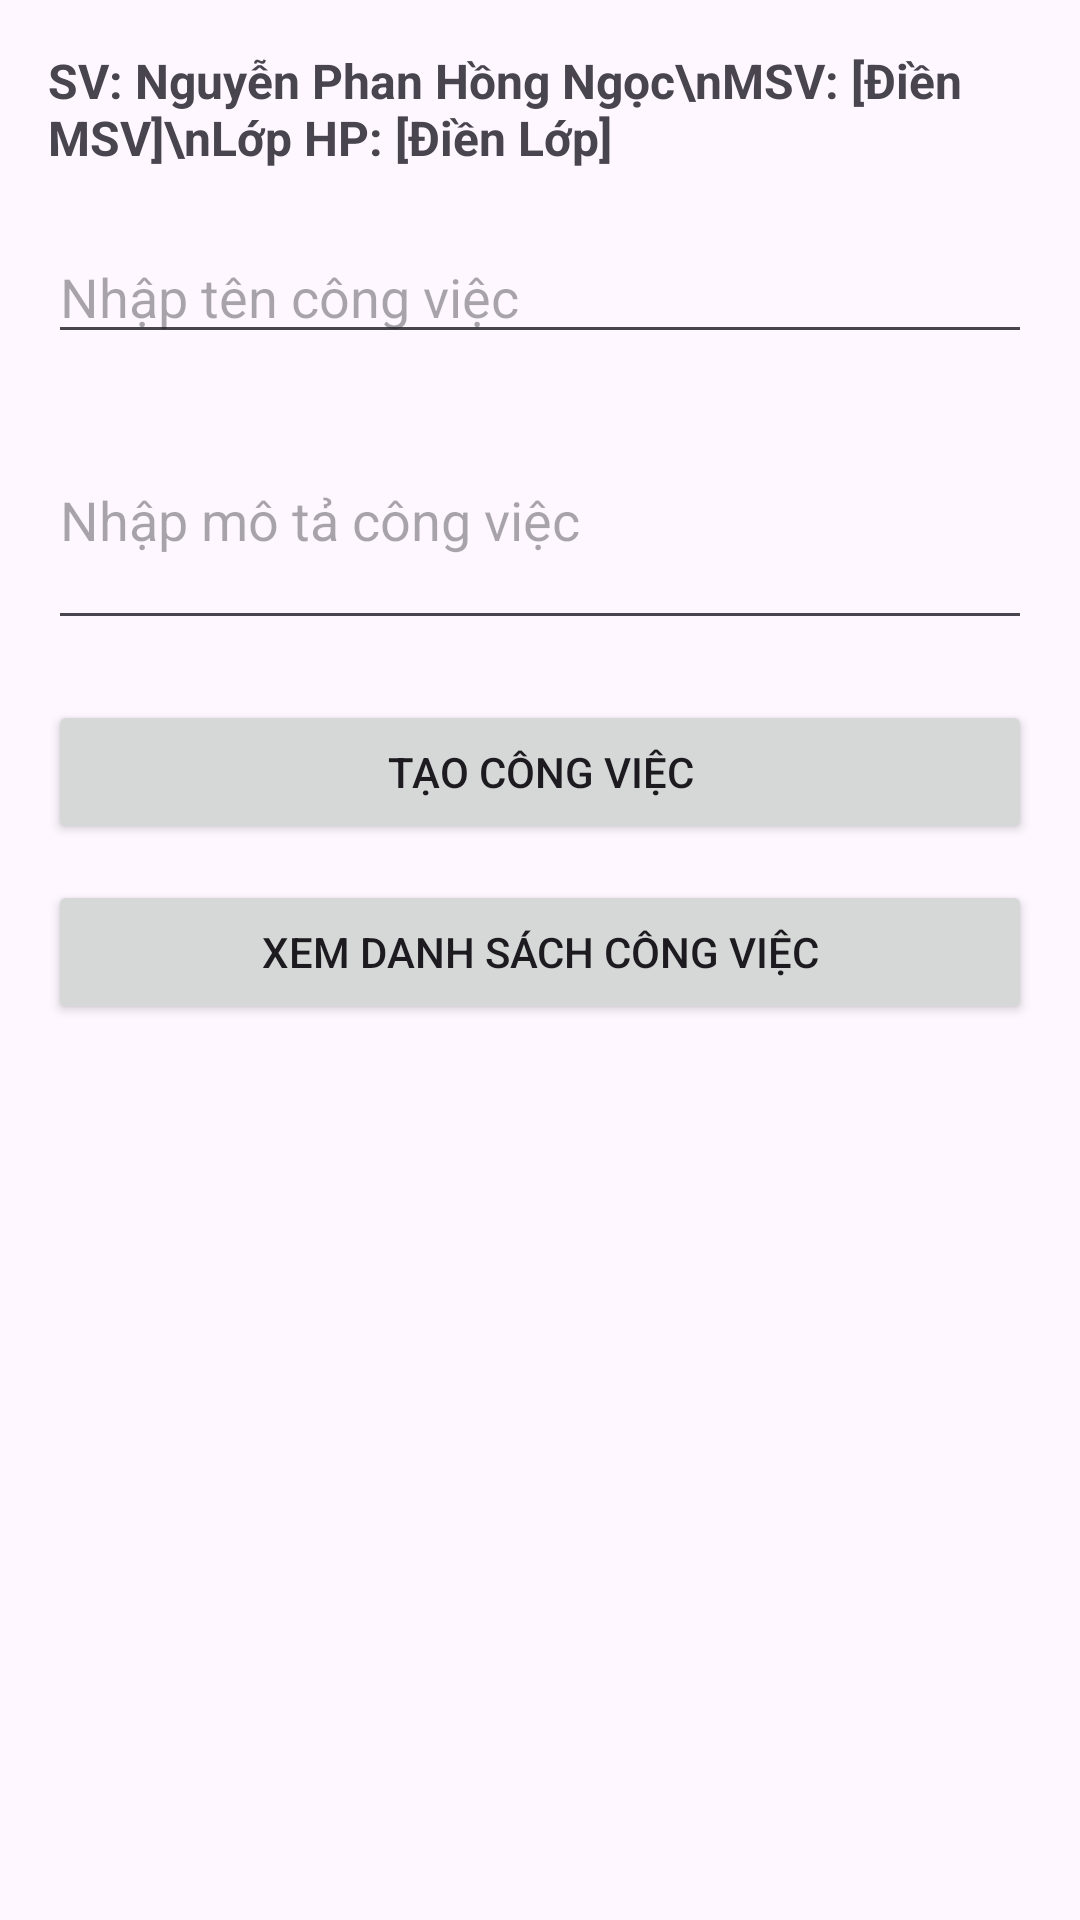

Here is an Android app screen rendered from its layout file. Give the layout XML and the strings, colors and styles it references.
<!-- AndroidManifest.xml: application theme Theme.Vdthigk -->
<!-- res/layout/activity_main.xml -->
<?xml version="1.0" encoding="utf-8"?>
<LinearLayout xmlns:android="http://schemas.android.com/apk/res/android"
    android:layout_width="match_parent"
    android:layout_height="match_parent"
    android:orientation="vertical"
    android:padding="16dp">


    
    <TextView
        android:id="@+id/tvThongTinSinhVien"
        android:layout_width="match_parent"
        android:layout_height="wrap_content"
        android:text="SV: Nguyễn Phan Hồng Ngọc\nMSV: [Điền MSV]\nLớp HP: [Điền Lớp]"
        android:textSize="16sp"
        android:textStyle="bold"
        android:layout_marginBottom="20dp" />

    
    <EditText
        android:id="@+id/edtTenCongViec"
        android:layout_width="match_parent"
        android:layout_height="wrap_content"
        android:hint="Nhập tên công việc"
        android:inputType="text"
        android:layout_marginBottom="12dp" />

    
    <EditText
        android:id="@+id/edtMoTaCongViec"
        android:layout_width="match_parent"
        android:layout_height="wrap_content"
        android:hint="Nhập mô tả công việc"
        android:inputType="textMultiLine"
        android:lines="3"
        android:layout_marginBottom="20dp" />

    
    <Button
        android:id="@+id/btnTaoCongViec"
        android:layout_width="match_parent"
        android:layout_height="wrap_content"
        android:text="Tạo công việc"
        android:layout_marginBottom="12dp" />

    
    <Button
        android:id="@+id/btnXemDanhSach"
        android:layout_width="match_parent"
        android:layout_height="wrap_content"
        android:text="Xem danh sách công việc" />
</LinearLayout>
<!-- resources referenced by this layout -->
<resources>
  <style name="Theme.Vdthigk" parent="Base.Theme.Vdthigk" />
  <style name="Base.Theme.Vdthigk" parent="Theme.Material3.DayNight.NoActionBar">
          
          
      </style>
</resources>
